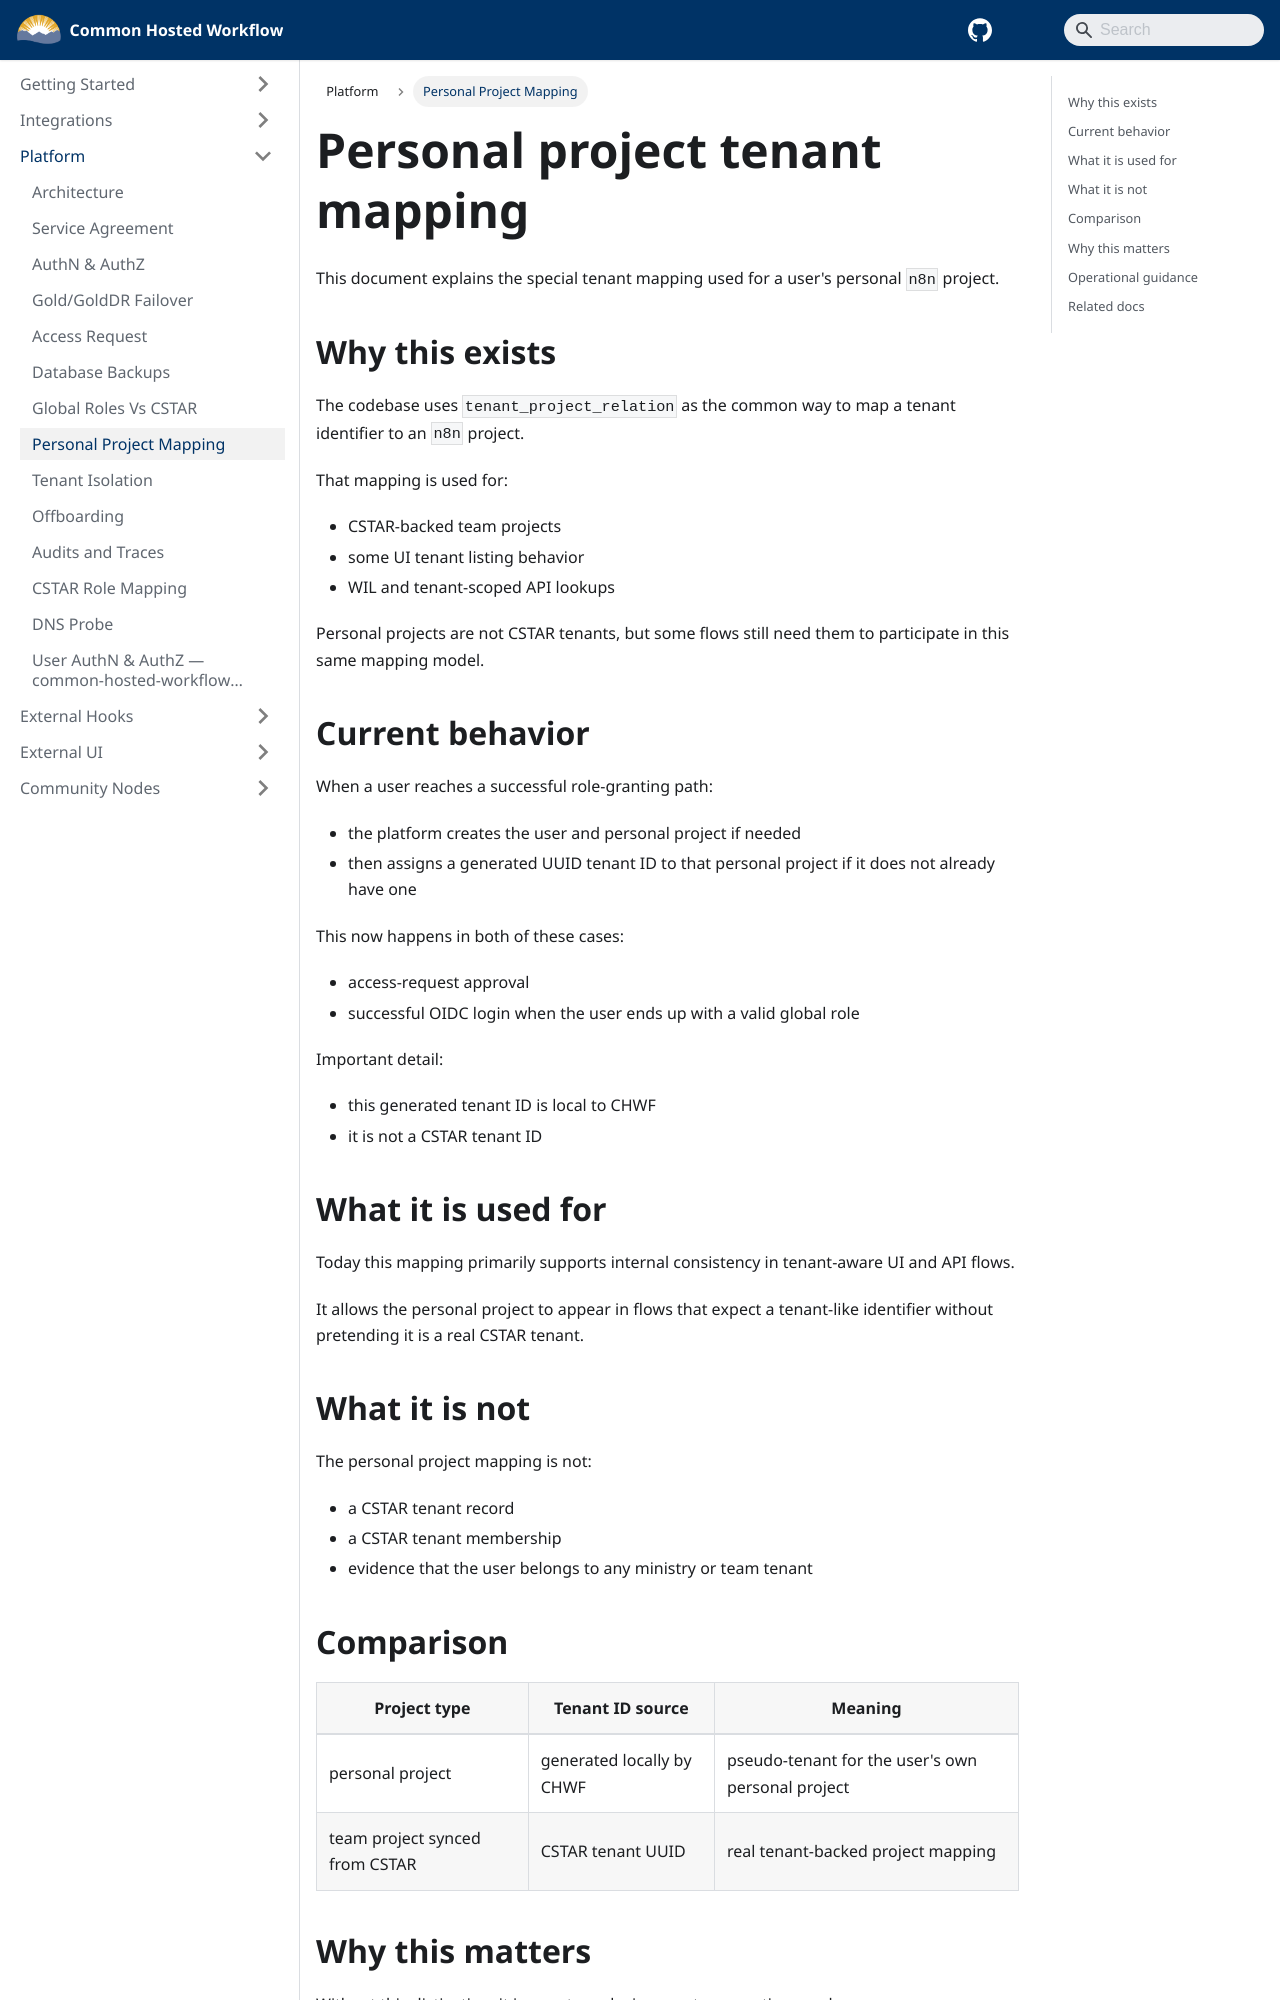

repository: bcgov/common-hosted-workflow · page: platform/personal-project-tenant-mapping.html · generator: docusaurus

---
title: Personal Project Tenant Mapping
sidebar_label: Personal Project Mapping
sidebar_position: 6
---

# Personal project tenant mapping

This document explains the special tenant mapping used for a user's personal `n8n` project.

## Why this exists

The codebase uses `tenant_project_relation` as the common way to map a tenant identifier to an `n8n` project.

That mapping is used for:

- CSTAR-backed team projects
- some UI tenant listing behavior
- WIL and tenant-scoped API lookups

Personal projects are not CSTAR tenants, but some flows still need them to participate in this same mapping model.

## Current behavior

When a user reaches a successful role-granting path:

- the platform creates the user and personal project if needed
- then assigns a generated UUID tenant ID to that personal project if it does not already have one

This now happens in both of these cases:

- access-request approval
- successful OIDC login when the user ends up with a valid global role

Important detail:

- this generated tenant ID is local to CHWF
- it is not a CSTAR tenant ID

## What it is used for

Today this mapping primarily supports internal consistency in tenant-aware UI and API flows.

It allows the personal project to appear in flows that expect a tenant-like identifier without pretending it is a real CSTAR tenant.

## What it is not

The personal project mapping is not:

- a CSTAR tenant record
- a CSTAR tenant membership
- evidence that the user belongs to any ministry or team tenant
